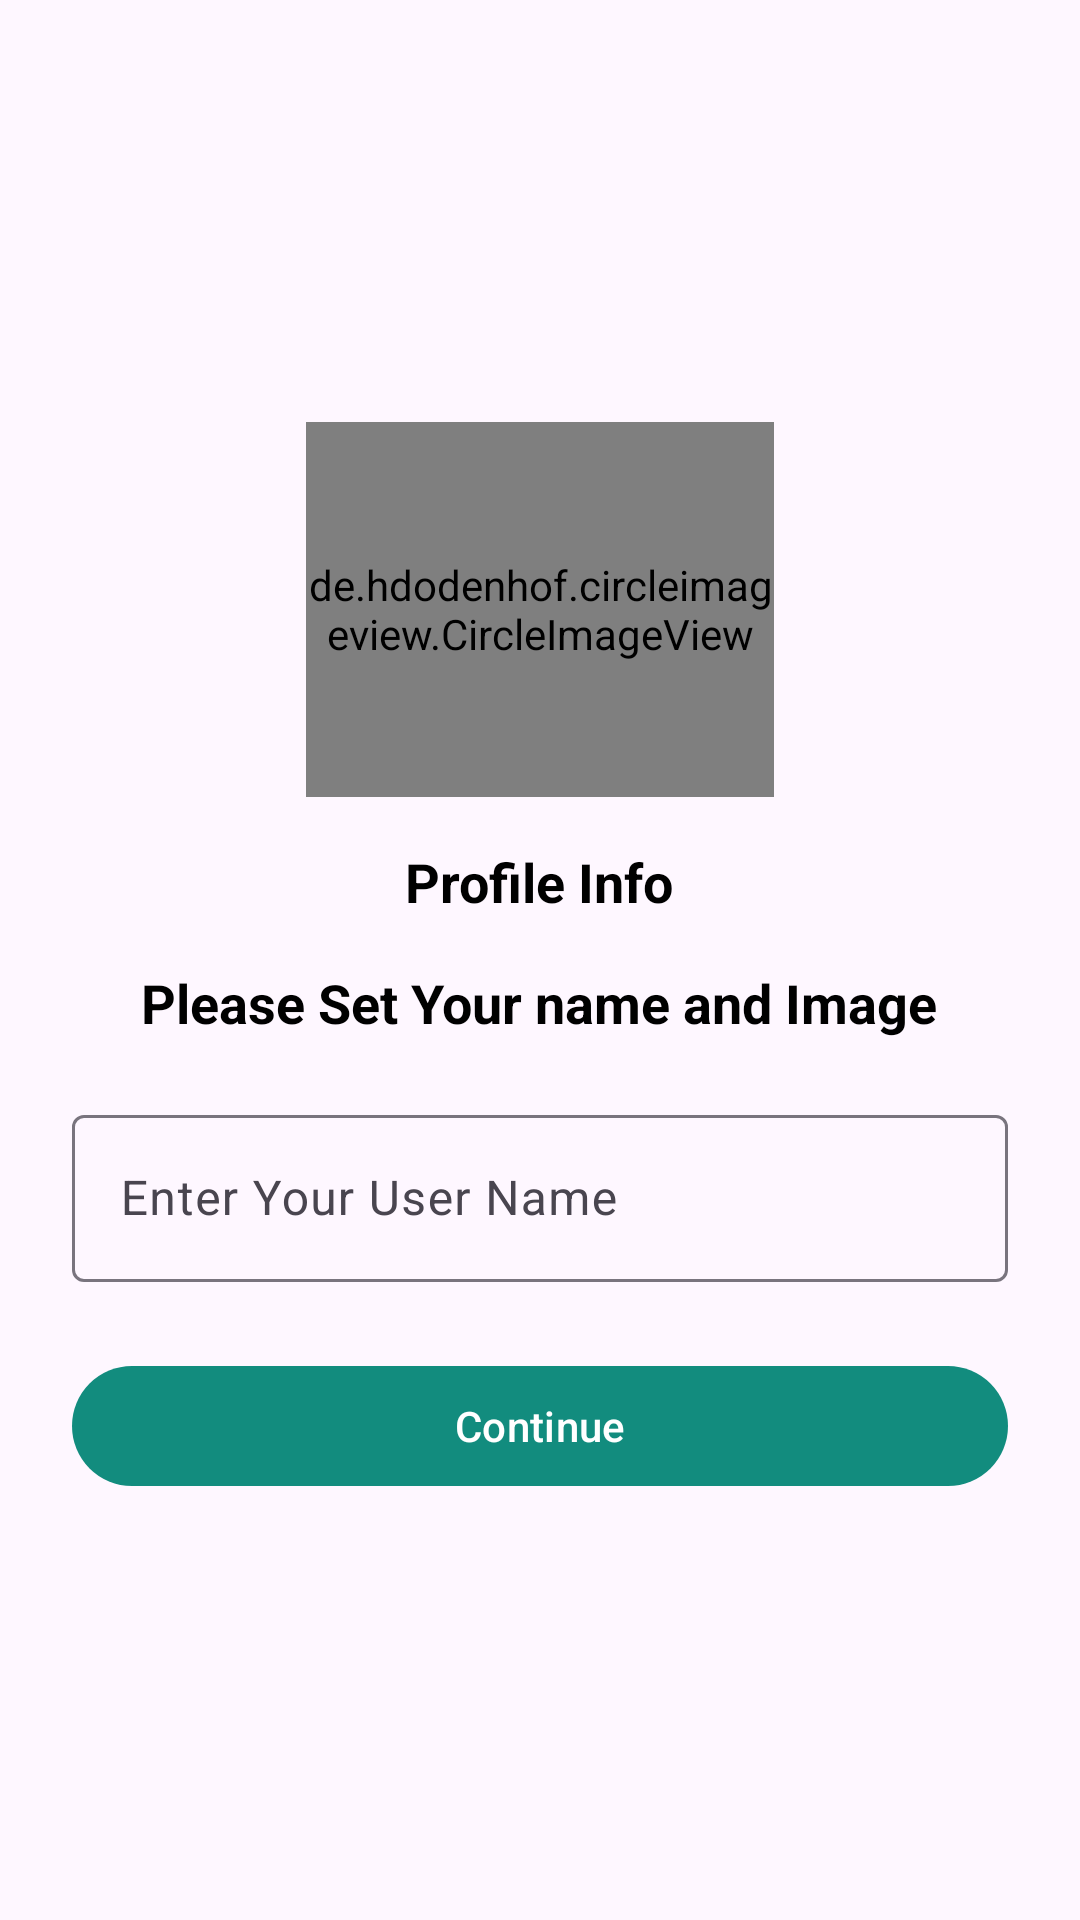

Android layout source for this screen:
<!-- AndroidManifest.xml: application theme Theme.WhatsAppClone -->
<!-- res/layout/activity_profile.xml -->
<?xml version="1.0" encoding="utf-8"?>
<LinearLayout xmlns:android="http://schemas.android.com/apk/res/android"
    xmlns:app="http://schemas.android.com/apk/res-auto"
    xmlns:tools="http://schemas.android.com/tools"
    android:layout_width="match_parent"
    android:orientation="vertical"
    android:gravity="center"
    android:layout_height="match_parent"
    android:paddingHorizontal="24dp"
    tools:context=".activity.ProfileActivity">

    <de.hdodenhof.circleimageview.CircleImageView
        android:id="@+id/userImage"
        android:layout_width="156dp"
        android:layout_height="125dp"
        android:src="@drawable/whatsappicon" />

    <TextView
        android:id="@+id/tvProfileInfo"
        android:layout_width="wrap_content"
        android:layout_height="wrap_content"
        android:layout_marginTop="16dp"
        android:text="Profile Info"
        android:textColor="@color/black"
        android:textSize="18sp"
        android:textStyle="bold" />

    <TextView
        android:id="@+id/tvSetNewName"
        android:layout_width="wrap_content"
        android:layout_height="wrap_content"
        android:layout_marginTop="16dp"
        android:text="Please Set Your name and Image"
        android:textColor="@color/black"
        android:textSize="18sp"
        android:textStyle="bold" />

    <com.google.android.material.textfield.TextInputLayout
        android:layout_width="match_parent"
        style="@style/ThemeOverlay.Material3.TextInputEditText.OutlinedBox"
        android:layout_height="wrap_content"
        android:layout_marginTop="20dp"
        >

        <com.google.android.material.textfield.TextInputEditText
            android:id="@+id/tilUserName"
            android:layout_width="match_parent"
            android:layout_height="wrap_content"
            android:hint="Enter Your User Name" />
    </com.google.android.material.textfield.TextInputLayout>

    <com.google.android.material.button.MaterialButton
        android:layout_width="match_parent"
        android:layout_height="wrap_content"
        android:text="Continue"
        android:layout_marginTop="24dp"
        android:id="@+id/btnContinue"
        />




</LinearLayout>
<!-- resources referenced by this layout -->
<resources>
  <color name="black">#FF000000</color>
  <style name="Theme.WhatsAppClone" parent="Base.Theme.WhatsAppClone" />
  <style name="Base.Theme.WhatsAppClone" parent="Theme.Material3.DayNight.NoActionBar">
          
           <item name="colorPrimary">@color/colorPrimary</item>
          <item name="colorPrimaryVariant">@color/colorPrimaryDark</item>
          <item name="colorOnPrimary">@color/white</item>
  
          
          <item name="colorSecondary">@color/colorPrimary</item>
          <item name="colorSecondaryVariant">@color/colorPrimaryDark</item>
          <item name="colorOnSecondary">@color/black</item>
  
          
          <item name="android:statusBarColor" tools:targetApi="l">?attr/colorPrimaryVariant</item>
      </style>
  <color name="colorPrimary">#128C7E</color>
  <color name="colorPrimaryDark">#075E54</color>
  <color name="white">#FFFFFFFF</color>
</resources>
